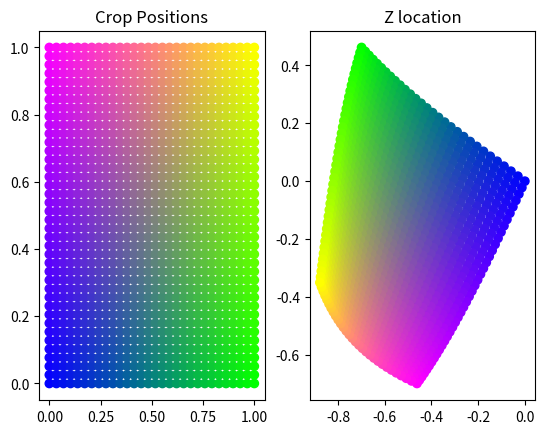

Reproduce this figure in Python.
import numpy as np
from matplotlib import pyplot as plt


def get_2d_point_colours(points):
    points_norm = (points - points.min(axis=1, keepdims=True)) / (points.max(axis=1, keepdims=True) - points.min(axis=1, keepdims=True))
    return [(y, x, 1-x) for x, y in points_norm.T]


def plot_mapping(old_xy_points, new_xy_points):
    """
    :param old_xy_points: (2xN) array
    :param new_xy_points: (2xN) array
    """

    colours = get_2d_point_colours(old_xy_points)

    ax = plt.subplot(1, 2, 1)
    ax.scatter(old_xy_points[0], old_xy_points[1], c=colours)
    ax.set_title('Crop Positions')

    ax = plt.subplot(1, 2, 2)
    ax.scatter(new_xy_points[0], new_xy_points[1], c=colours)
    ax.set_title('Z location')
    plt.show()


if __name__ == '__main__':
    n_x = 40
    n_y = 30

    # Generate a grid of points
    old_xy_points = np.array([v.flatten() for v in np.meshgrid(np.linspace(0, 1, n_y), np.linspace(0, 1, n_x))])

    # Apply some transformation
    theta = 5*np.pi/6
    transform_matrix = np.array([[np.cos(theta), -np.sin(theta)], [np.sin(theta), np.cos(theta)]])
    new_xy_points = np.tanh(transform_matrix @ old_xy_points)

    plot_mapping(old_xy_points, new_xy_points)
